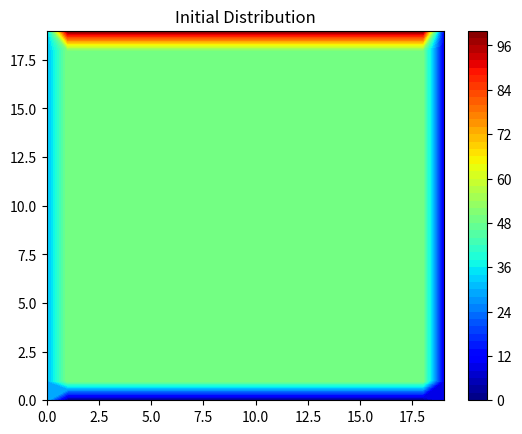
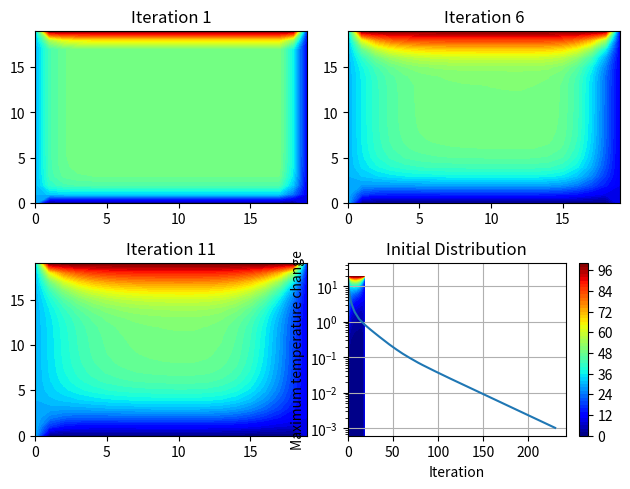

Write the Python code that produced these figures, in order.
%matplotlib inline
import numpy as np
import matplotlib.pyplot as plt

# Set the dimensions
lenX = 20
lenY = 20 
# Set maximum iteration
maxIter = 500
# Set accuracy goal.  We'll stop iterating when the changes are less than this.
acc = .001

# Boundary condition
Ttop = 100
Tbottom = 0
Tleft = 30
Tright = 10

# Initial guess of interior grid. Pick somethin in the middle
Tguess = 50

# Set colour interpolation and colour map
colorinterpolation = 50
colourMap = plt.cm.jet #you can try: colourMap = plt.cm.coolwarm

# Create a grid
X, Y = np.meshgrid(np.arange(0, lenX), np.arange(0, lenY))


# Set array size and set the interior value with Tguess.
# Note, array definitions of X and Y are different than plot definitions!
# First index is Y, second index is X

T = np.empty((lenY, lenX))
# I'm going make a routine to initialize the array so I don't have to keep coming back here.

def init_grid():
    # Fill with the guess
    T.fill(Tguess)
    # Set Boundary condition. 
    # Top row
    T[(lenY-1), :] = Ttop
    # Bottom row
    T[0, :] = Tbottom
    # Right column
    T[:, (lenX-1)] = Tright
    # Left column
    T[:, 0] = Tleft
    
init_grid()

# Plot the initial distribution

plt.contourf(X, Y, T, colorinterpolation, cmap=colourMap)
plt.title(f"Initial Distribution")
plt.colorbar()

plt.show()

# Initialize the grid
init_grid()
# Track maximum deviation as a function of iteration
max_dT = np.empty(maxIter)
# Create subplots to track progress

fig,ax = plt.subplots(2,2)
# Places to plot subplots
breaks = [0,5,10,20]

print("Starting to iterate...")

for it in range(0, maxIter):
    max_dT[it] = 0.  # Look for the maximum change
    # iterate over all the interior points
    for i in range(1, lenY-1):
        for j in range(1, lenX-1):
            # Save the original temperature
            Told = T[i,j]
            T[i, j] = 0.25 * (T[i+1][j] + T[i-1][j] + T[i][j+1] + T[i][j-1])
            dT = abs(T[i,j]-Told)   # change
            if dT>max_dT[it]:       # find the largest
                max_dT[it] = dT
    # If I'm at one of the breakpoints, make a plot
    if it in breaks:
        i = breaks.index(it)
        p_row = i//2   # row of plot
        p_col = i%2    # column of plot
        p = ax[p_row,p_col]   # pointer to subplot
        # Make the plot
        p.contourf(X, Y, T, colorinterpolation, cmap=colourMap)
        p.set_title(f"Iteration {it+1}")

    # Is it good enough?
    if max_dT[it] <= acc:
        break
            
if it == (maxIter-1):
    print(f"{maxIter} interations reached without converging.")
else:
    print(f"Converged to within {acc} degrees after {it+1} iterations.")

# Show the plots
plt.tight_layout()  # This fixes overlaps
plt.show()

# Examine the convergence
plt.plot(range(it),max_dT[:it])
plt.yscale('log')
plt.xlabel('Iteration')
plt.ylabel('Maximum temperature change')
plt.grid()
plt.show()
            

# Final Distribution

plt.contourf(X, Y, T, colorinterpolation, cmap=colourMap)
plt.title(f"Initial Distribution")
plt.colorbar()

plt.show()



